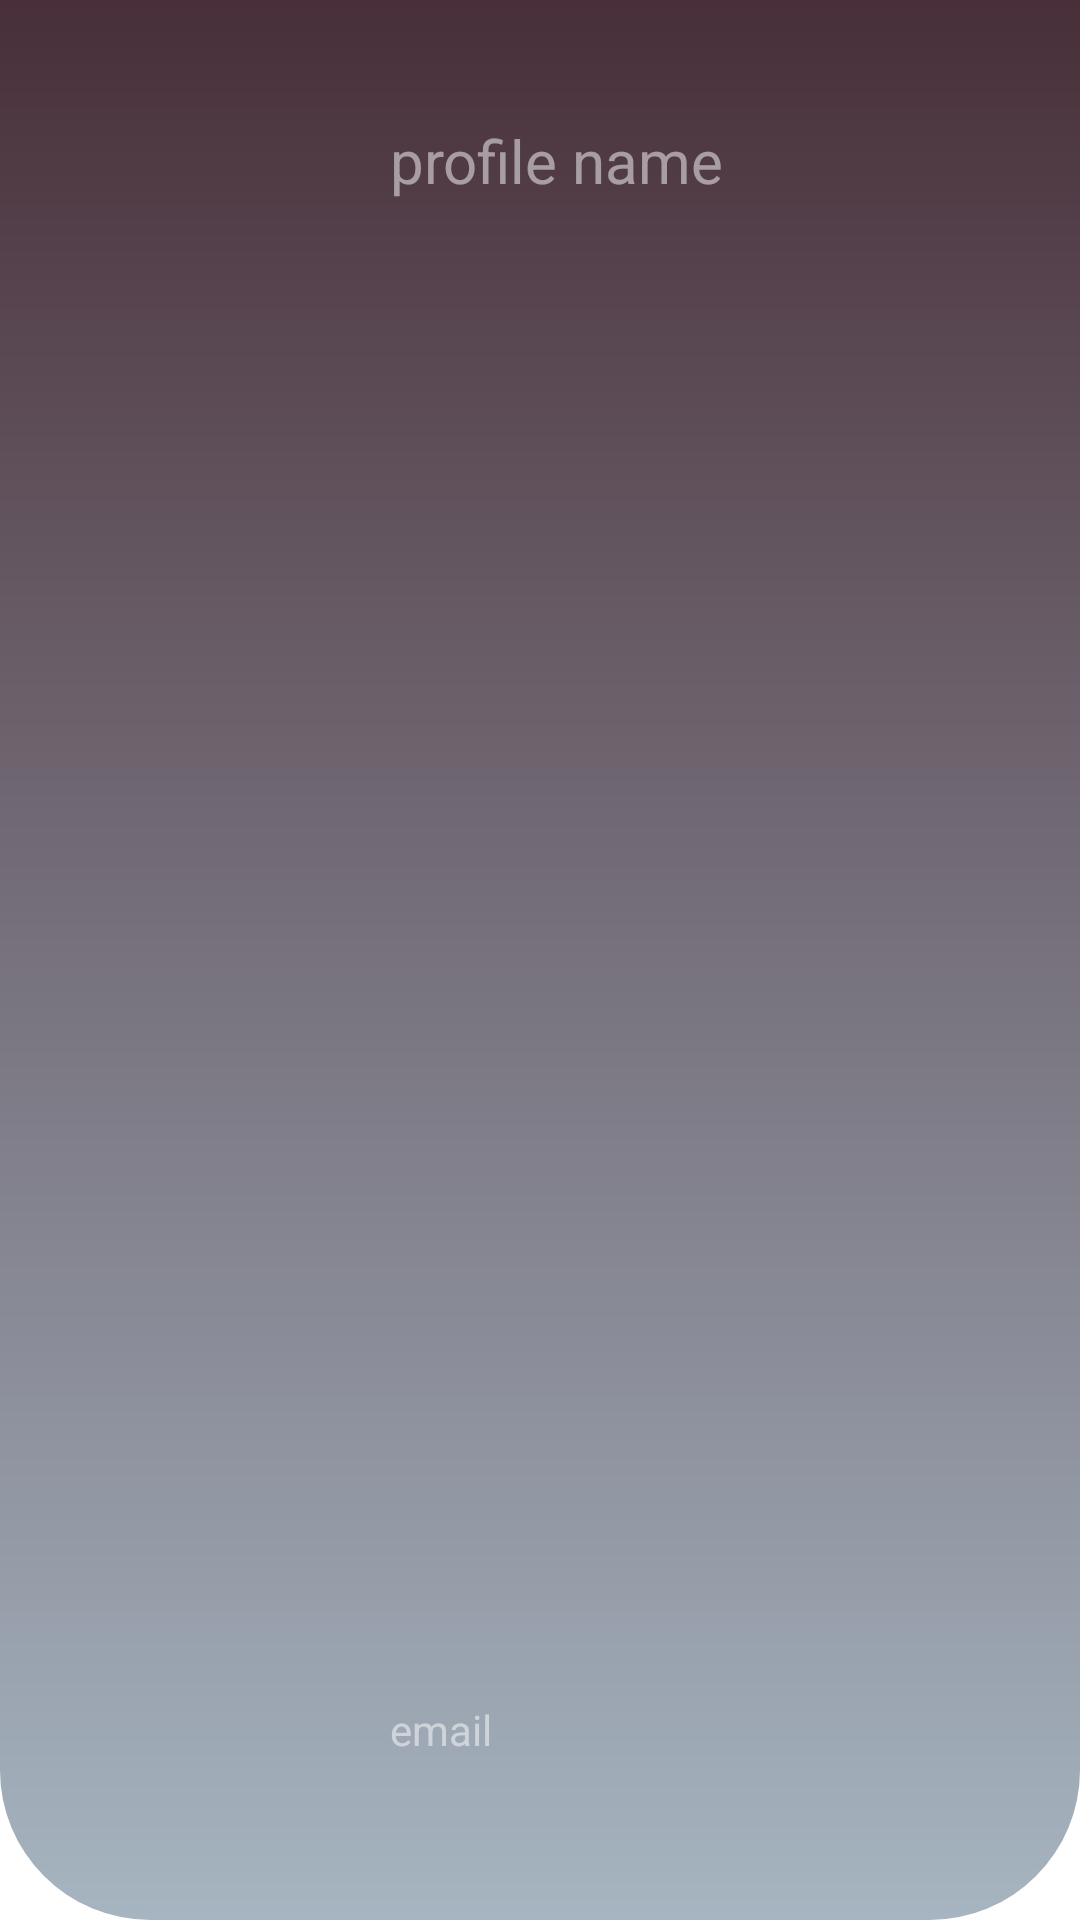

Layout XML and referenced resources for this Android screen:
<!-- AndroidManifest.xml: application theme Theme.App.Starting -->
<!-- res/layout/header.xml -->
<?xml version="1.0" encoding="utf-8"?>
<androidx.constraintlayout.widget.ConstraintLayout xmlns:android="http://schemas.android.com/apk/res/android"
    xmlns:app="http://schemas.android.com/apk/res-auto"
    xmlns:tools="http://schemas.android.com/tools"
    android:id="@+id/navHeader"
    android:layout_width="match_parent"
    android:layout_height="150sp"
    android:background="@drawable/background_draw"
    android:padding="16sp"

    android:theme="@style/ThemeOverlay.AppCompat.Dark">


    <com.google.android.material.imageview.ShapeableImageView
        android:id="@+id/navHeaderImg"
        android:layout_width="82dp"
        android:layout_height="68dp"
        android:layout_marginStart="16dp"
        android:layout_marginTop="28dp"
        android:padding="6dp"
        android:scaleType="fitCenter"
        app:layout_constraintStart_toStartOf="parent"
        app:layout_constraintTop_toTopOf="parent"
        app:shapeAppearanceOverlay="@style/Circle"
        app:srcCompat="@drawable/chick" />

    <TextView
        android:id="@+id/profileName"
        android:layout_width="135dp"
        android:layout_height="37dp"
        android:layout_marginStart="16dp"
        android:layout_marginTop="24dp"
        android:hint="@string/profile_name"
        android:textColor="@color/black"
        android:textSize="20sp"
        app:layout_constraintEnd_toEndOf="parent"
        app:layout_constraintHorizontal_bias="0.0"
        app:layout_constraintStart_toEndOf="@+id/navHeaderImg"
        app:layout_constraintTop_toTopOf="parent" />

    <TextView
        android:id="@+id/emilProfil"
        android:layout_width="159dp"
        android:layout_height="33dp"
        android:layout_marginStart="16dp"
        android:layout_marginTop="4dp"
        android:layout_marginEnd="16dp"
        android:layout_marginBottom="24dp"
        android:hint="@string/email"
        android:textAlignment="viewStart"
        android:textColor="@color/black"
        android:textSize="14sp"
        app:layout_constraintBottom_toBottomOf="parent"
        app:layout_constraintEnd_toEndOf="parent"
        app:layout_constraintHorizontal_bias="0.0"
        app:layout_constraintStart_toEndOf="@+id/navHeaderImg"
        app:layout_constraintTop_toBottomOf="@+id/profileName"
        app:layout_constraintVertical_bias="1.0" />

</androidx.constraintlayout.widget.ConstraintLayout>
<!-- resources referenced by this layout -->
<resources>
  <color name="black">#FF000000</color>
  <!-- drawable background_draw (drawable) -->
  <?xml version="1.0" encoding="utf-8"?>
  <shape
      android:shape="rectangle"
      xmlns:android="http://schemas.android.com/apk/res/android">
  <gradient android:angle="90"
      android:startColor="#A6B5C1"
      android:endColor="#204871"
      android:centerColor="#482F39"
      android:centerX="45"
      android:centerY="45"
      />
  
      <corners
          android:bottomLeftRadius="50dp"
          android:bottomRightRadius="50dp"
          />
  
  </shape>
  <string name="email">email</string>
  <string name="profile_name">profile name</string>
  <style name="Circle">
  
          <item name="cornerSize">50%</item>
  
      </style>
  <style name="Theme.App.Starting" parent="Theme.SplashScreen">
  
      <item name="windowSplashScreenBackground">@color/black</item>
      <item name="android:windowSplashscreenContent">@drawable/splash2</item>
  
      <item name="windowSplashScreenAnimatedIcon">@drawable/icon_manga</item>
  
  
  
      <item name="postSplashScreenTheme">@style/Theme.MangaReader</item>
  </style>
  <!-- drawable icon_manga: png bitmap (drawable, 93200 bytes) -->
  <style name="Theme.MangaReader" parent="Theme.MaterialComponents.DayNight.NoActionBar">
          
          <item name="colorPrimary">@color/overWite</item>
          <item name="colorPrimaryVariant">@color/darkGreen</item>
          <item name="colorOnPrimary">@color/isablin</item>
          <item name="android:textColor">@color/blue_yendo</item>
          <item name="android:textColorPrimary">@color/blue_yendo</item>
  
          <item name="fontFamily">@font/mochiy_regular</item>
  
  
  
          
          <item name="colorSecondary">@color/mornGreen</item>
          <item name="colorSecondaryVariant">@color/blue_cry</item>
          <item name="colorOnSecondary">@color/cadiGreen</item>
  
          
          <item name="android:statusBarColor" tools:targetApi="l">?attr/colorPrimaryVariant</item>
          
      </style>
  <color name="overWite">#F7F3F0</color>
  <color name="darkGreen">#243334</color>
  <color name="isablin">#F7F3F0</color>
  <color name="blue_yendo">#5371AD</color>
  <color name="mornGreen">#7C9A92</color>
  <color name="blue_cry">#A6B5C1</color>
  <color name="cadiGreen">#596465</color>
</resources>
